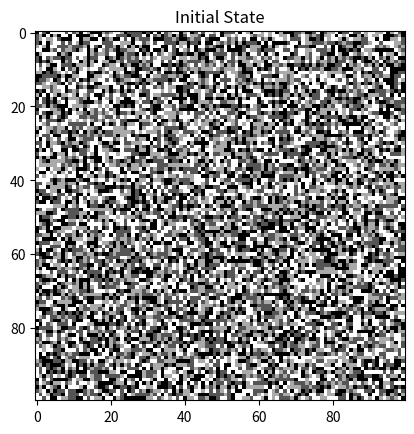
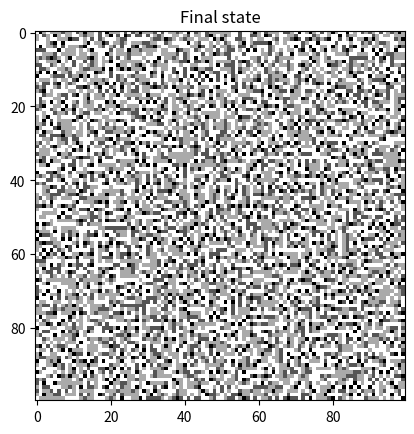
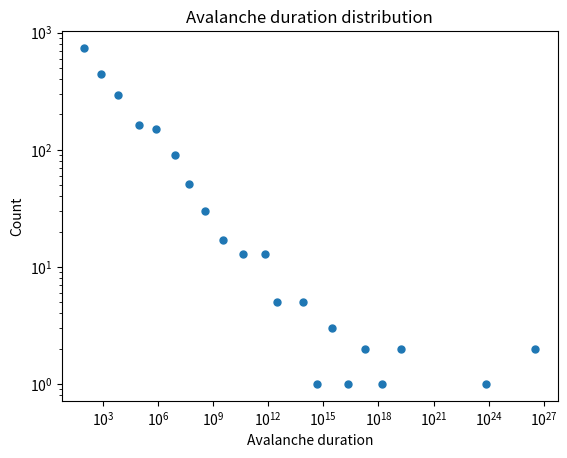

These charts were generated, in order, by the following Python code: (Note: this script raises an exception after producing the figures.)
import numpy as np
import matplotlib.pyplot as plt

class AbelianSandpile:

    def __init__(self, n=100, random_state=None):
        self.n = n
        np.random.seed(random_state) # Set the random seed
        self.grid = np.random.choice([0, 1, 2, 3], size=(n, n))
        # self.grid = np.random.choice([3], size=(n, n))
        self.history =[self.grid.copy()] # Why did we need to copy the grid?
        self.all_durations = list() # useful to keep track of the duration of toppling events

    def step(self):
        """
        Perform a single step of the sandpile model. Step corresponds a single sandgrain 
        addition and the consequent toppling it causes. 

        Returns: None
        """
        ########## YOUR CODE HERE ##########
        #
        #
        # My solution starts by dropping a grain, and then solving for all topple events 
        #  until the sandpile is stable. Watch your boundary conditions carefully.
        #
        # I'd recommend using a while loop for the toppling events
        # We will use absorbing boundary conditions: excess sand grains fall off the edges
        # of the grid.
        # In addition to updating self.grid, keep track of the topple durations in the 
        # instance variable self.all_durations
        #
        #
        ########## YOUR CODE HERE ##########
        new_grain_loc = np.random.choice(self.n, size=2)
        self.grid[new_grain_loc[0], new_grain_loc[1]] += 1
        mask_1 = (self.grid == 4)*1
        duration = 0
        while np.sum(mask_1) != 0:
            mask_1 = (self.grid >= 4)*1
            mask_history = mask_1.copy().astype(bool)
            row_mask = np.zeros_like(mask_1) + mask_1
            col_mask = np.zeros_like(mask_1) + mask_1
            row_mask[1:, :] += mask_1[:-1, :]
            row_mask[:-1, :] += mask_1[1:, :]
            col_mask[:, 1:] += mask_history[:, :-1]
            col_mask[:, :-1] += mask_history[:, 1:]
            final_mask = row_mask + col_mask
            final_mask[mask_history] = 0
            self.grid += final_mask
            self.grid[mask_history] = 0
            duration += 1
        self.all_durations.append(duration)

    # we use this decorator for class methods that don't require any of the attributes 
    # stored in self. Notice how we don't pass self to the method
    @staticmethod
    def check_difference(grid1, grid2):
        """Check the total number of different sites between two grids"""
        return np.sum(grid1 != grid2)

    
    def simulate(self, n_step):
        """
        Simulate the sandpile model for n_step steps.
        """
        ########## YOUR CODE HERE ##########
        #
        #
        # YOUR CODE HERE. You should use the step method you wrote above.
        #
        #
        ########## YOUR CODE HERE ##########
        for i in range(n_step):
            self.step()
            if self.check_difference(self.grid, self.history[-1]) > 0:
                self.history.append(self.grid.copy())
        return self.grid

if __name__ == "__main__":
# Run sandpile simulation
    model = AbelianSandpile(n=100, random_state=0)
    # model.step()
    plt.figure()
    plt.imshow(model.grid, cmap='gray')
    plt.title("Initial State")

    model.simulate(10000)
    plt.figure()
    plt.imshow(model.grid, cmap='gray')
    plt.title("Final state")




    # Compute the pairwise difference between all observed snapshots. This command uses list
    # comprehension, a zip generator, and argument unpacking in order to perform this task
    # concisely.
    all_events =  [model.check_difference(*states) for states in zip(model.history[:-1], model.history[1:])]
    # remove transients before the self-organized critical state is reached
    all_events = all_events[1000:]
    # index each timestep by timepoint
    all_events = list(enumerate(all_events))
    # remove cases where an avalanche did not occur
    all_avalanches = [x for x in all_events if x[1] > 1]
    all_avalanche_times = [item[0] for item in all_avalanches]
    all_avalanche_sizes= [item[1] for item in all_avalanches]
    all_avalanche_durations = [event1 - event0 for event0, event1 in zip(all_avalanche_times[:-1], all_avalanche_times[1:])]


    log_bins = np.logspace(np.log10(2), np.log10(np.max(all_avalanche_durations)), 50) # logarithmic bins for histogram
    vals, bins = np.histogram(all_avalanche_durations, bins=log_bins)
    plt.figure()
    plt.loglog(10**bins[:-1], vals, '.', markersize=10)
    plt.title('Avalanche duration distribution')
    plt.xlabel('Avalanche duration')
    plt.ylabel('Count')

    ## Visualize activity of the avalanches
    # Make an array storing all pairwise differences between the lattice at successive
    # timepoints
    all_diffs = np.abs(np.diff(np.array(model.history), axis=0))
    all_diffs[all_diffs > 0] = 1
    all_diffs = all_diffs[np.sum(all_diffs, axis=(1, 2)) > 1] # Filter to only keep big events
    most_recent_events = np.sum(all_diffs[-100:], axis=0)
    plt.figure(figsize=(5, 5))
    plt.imshow(most_recent_events)
    plt.title("Avalanch activity in most recent timesteps")

    all_diffs = np.abs(np.diff(np.array(model.history), axis=0))
    all_diffs = all_diffs[np.sum(all_diffs, axis=(1, 2)) > 1] # Filter to only keep big events

    # Use a trick to calculate the sliding cumulative sum
    activity_cumulative = np.cumsum(all_diffs, axis=0)
    activity_sliding = activity_cumulative[50:] - activity_cumulative[:-50]

    plt.figure(figsize=(5, 5))
    plt.imshow(activity_sliding[-1])
    activity_sliding2 = activity_sliding[-500:]
    vmin = np.percentile(activity_sliding2, 1)
    # vmin = 0
    vmax = np.percentile(activity_sliding2, 99.8)
    for i in range(len(activity_sliding2) - 1):
        
        
        out_path = "cphy/hw/private_dump/sandpile/frame" + str(i).zfill(4) + ".png"

        plt.figure()
        plt.imshow(activity_sliding2[i], vmin=vmin, vmax=vmax)

        ax = plt.gca()
        ax.set_axis_off()
        ax.xaxis.set_major_locator(plt.NullLocator())
        ax.yaxis.set_major_locator(plt.NullLocator())
        ax.set_aspect(1, adjustable='box')

        plt.savefig(out_path, bbox_inches='tight', pad_inches=0.0, dpi=300)
        plt.close() 

